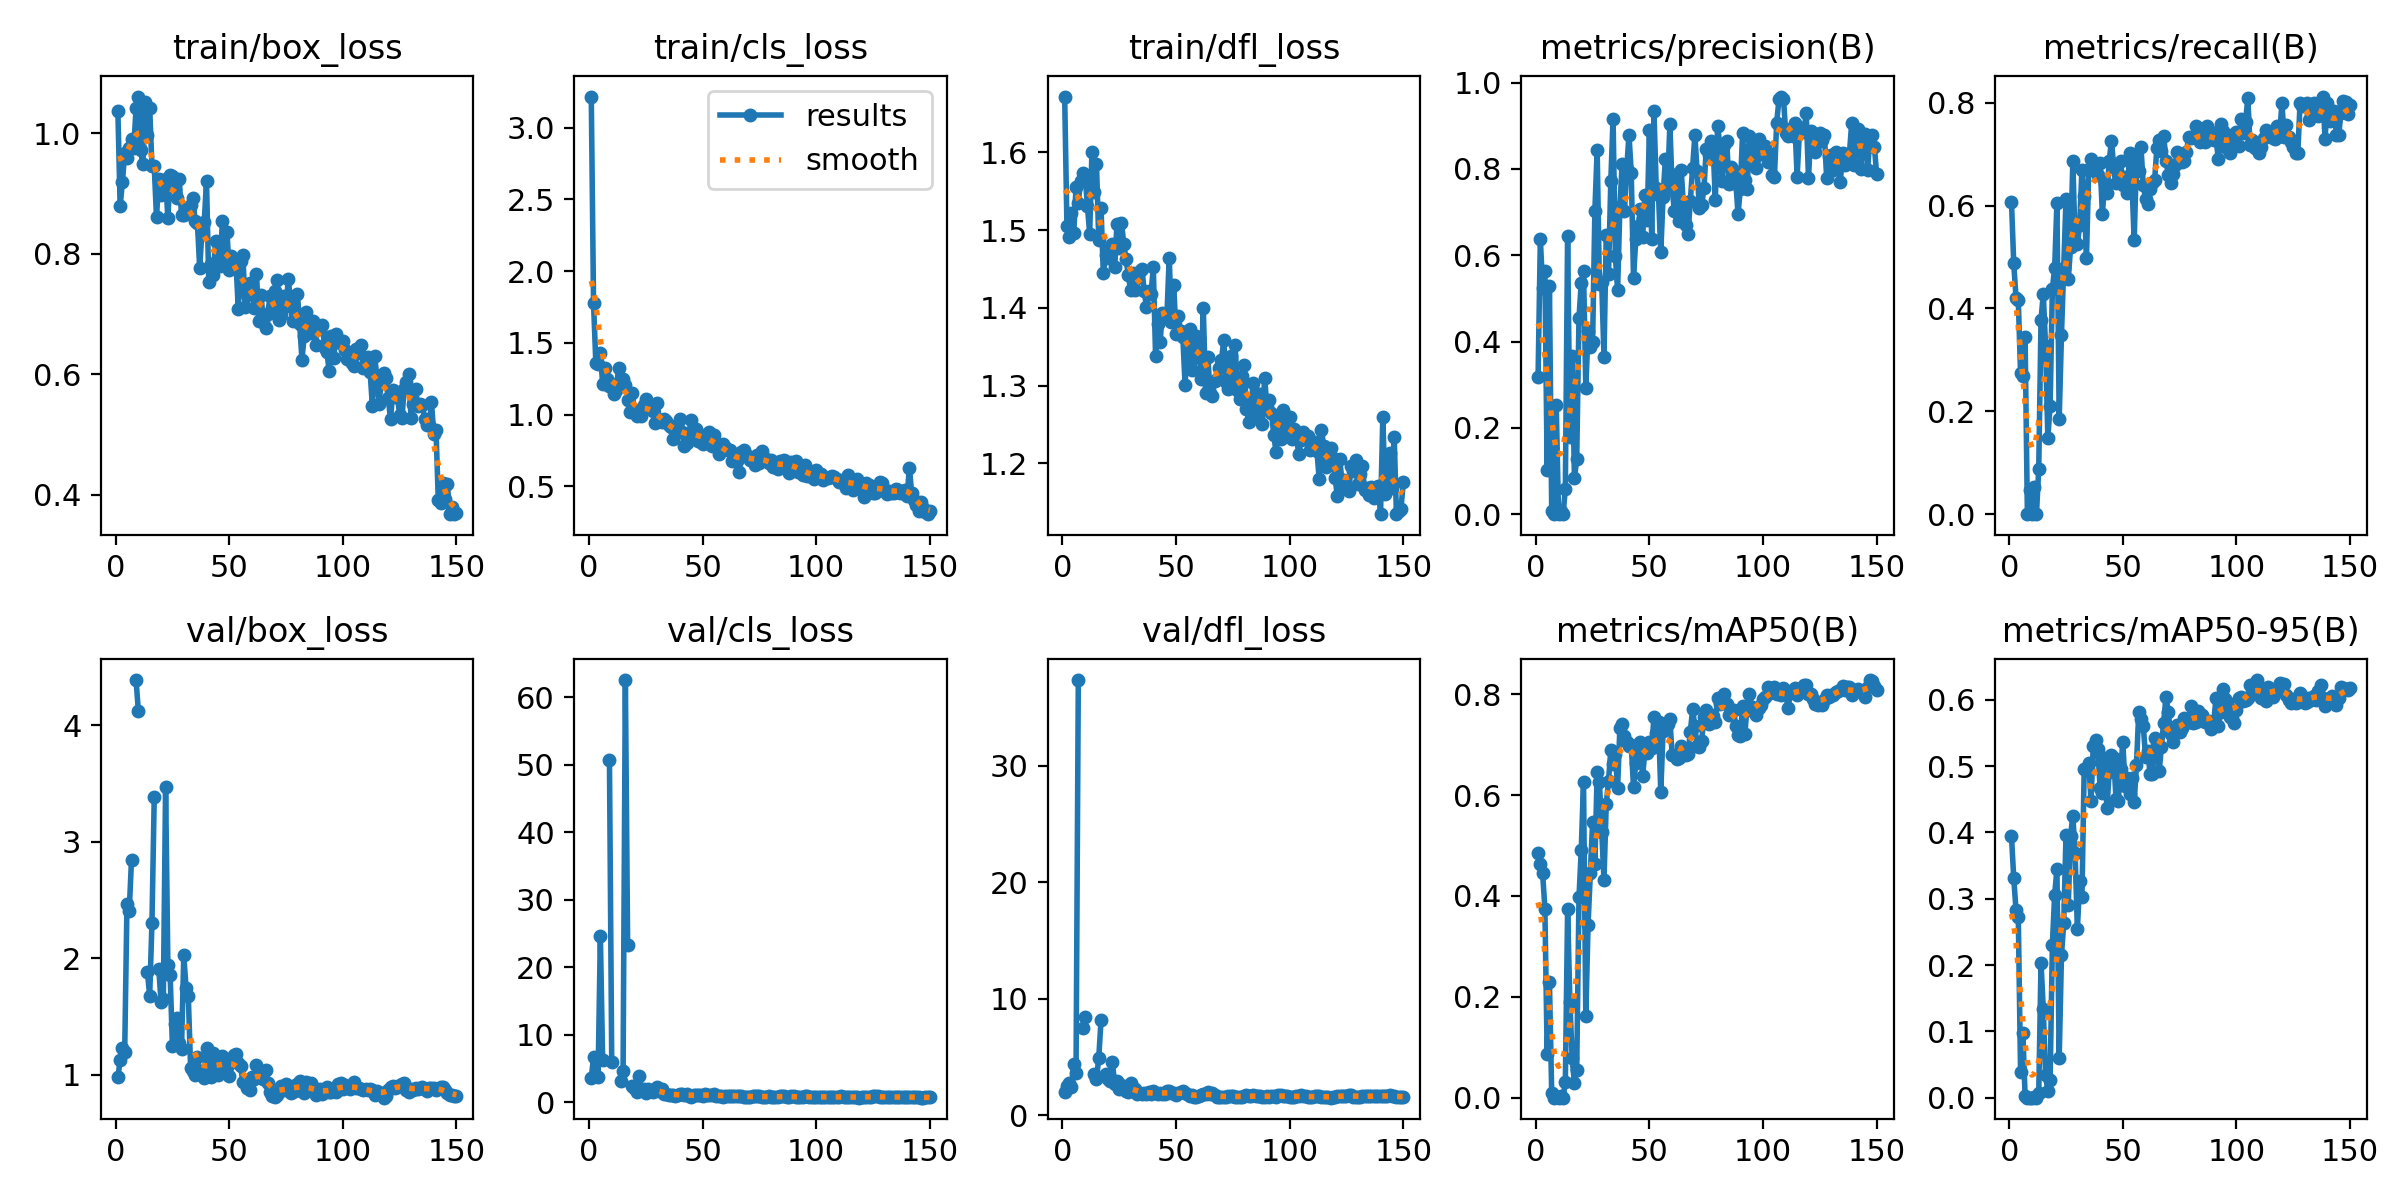

Data behind this chart, as committed beside it:
epoch, time, train/box_loss, train/cls_loss, train/dfl_loss, metrics/precision(B), metrics/recall(B), metrics/mAP50(B), metrics/mAP50-95(B), val/box_loss, val/cls_loss, val/dfl_loss, lr/pg0, lr/pg1, lr/pg2
1, 11.06, 1.037, 3.217, 1.672, 0.3177, 0.6077, 0.4862, 0.3943, 0.9779, 3.534, 1.993, 0.000125, 0.000125, 0.000125
2, 22.13, 0.8797, 1.775, 1.505, 0.6376, 0.4874, 0.464, 0.3309, 1.126, 6.705, 2.491, 0.0002608, 0.0002608, 0.0002608
3, 33.12, 0.9194, 1.363, 1.492, 0.525, 0.4208, 0.4453, 0.2827, 1.232, 6.506, 2.797, 0.0003947, 0.0003947, 0.0003947
4, 43.77, 0.9677, 1.351, 1.522, 0.564, 0.4156, 0.3749, 0.2729, 1.196, 3.733, 2.451, 0.0005269, 0.0005269, 0.0005269
5, 54.5, 0.9597, 1.428, 1.497, 0.1014, 0.274, 0.08701, 0.03929, 2.465, 24.7, 4.427, 0.0006572, 0.0006572, 0.0006572
6, 65.39, 0.9755, 1.215, 1.555, 0.5283, 0.2686, 0.2299, 0.09765, 2.409, 6.299, 3.669, 0.0007857, 0.0007857, 0.0007857
7, 76.03, 0.9906, 1.325, 1.535, 0.00744, 0.3438, 0.00858, 0.00298, 2.849, inf, 37.37, 0.0009124, 0.0009124, 0.0009124
8, 87.19, 0.9763, 1.245, 1.563, 0, 0, 0, 0, nan, nan, nan, 0.001037, 0.001037, 0.001037
9, 97.95, 1.042, 1.196, 1.573, 0.253, 0.04688, 0.00097, 0.0002, 4.39, 50.75, 7.47, 0.00116, 0.00116, 0.00116
10, 108.7, 1.061, 1.216, 1.57, 0, 0, 0, 0, 4.128, 5.898, 8.438, 0.001176, 0.001176, 0.001176
11, 119.6, 0.9726, 1.14, 1.531, 0.00659, 0.05208, 0.00307, 0.00146, nan, nan, nan, 0.001167, 0.001167, 0.001167
12, 130.6, 0.9487, 1.173, 1.495, 0, 0, 0, 0, nan, nan, nan, 0.001159, 0.001159, 0.001159
13, 141.6, 1.053, 1.322, 1.601, 0.05896, 0.08854, 0.0312, 0.00719, nan, nan, nan, 0.001151, 0.001151, 0.001151
14, 152.3, 0.997, 1.208, 1.548, 0.6456, 0.3776, 0.374, 0.2038, 1.882, 3.18, 3.546, 0.001143, 0.001143, 0.001143
15, 163.1, 1.042, 1.247, 1.585, 0.1795, 0.4287, 0.1898, 0.1332, 1.68, 4.668, 3.083, 0.001135, 0.001135, 0.001135
16, 174, 0.9452, 1.203, 1.487, 0.3667, 0.3271, 0.07839, 0.03365, 2.308, 62.58, 4.947, 0.001126, 0.001126, 0.001126
17, 184.9, 0.9453, 1.104, 1.528, 0.08309, 0.149, 0.02818, 0.00999, 3.383, 23.26, 8.152, 0.001118, 0.001118, 0.001118
18, 196, 0.8608, 1.017, 1.444, 0.1268, 0.2104, 0.05404, 0.02627, nan, nan, nan, 0.00111, 0.00111, 0.00111
19, 206.9, 0.9248, 1.148, 1.468, 0.4545, 0.4385, 0.3971, 0.2308, 1.908, 2.453, 3.519, 0.001102, 0.001102, 0.001102
20, 217.7, 0.8981, 1.026, 1.464, 0.5359, 0.4781, 0.4918, 0.3055, 1.629, 2.032, 3.118, 0.001093, 0.001093, 0.001093
21, 228.4, 0.9033, 0.988, 1.477, 0.5641, 0.6048, 0.6268, 0.345, 1.654, 1.566, 2.95, 0.001085, 0.001085, 0.001085
22, 239.4, 0.925, 1.031, 1.481, 0.293, 0.1854, 0.162, 0.05947, 3.471, 3.837, 4.548, 0.001077, 0.001077, 0.001077
23, 250.4, 0.8595, 0.9914, 1.452, 0.4242, 0.3488, 0.3433, 0.2147, 1.945, 1.87, 2.672, 0.001069, 0.001069, 0.001069
24, 261.2, 0.9317, 1.066, 1.507, 0.3875, 0.4781, 0.446, 0.263, 1.859, 1.944, 2.944, 0.00106, 0.00106, 0.00106
25, 272, 0.9286, 1.106, 1.477, 0.3994, 0.613, 0.5477, 0.3966, 1.246, 1.406, 2.23, 0.001052, 0.001052, 0.001052
26, 283.3, 0.9198, 1.062, 1.509, 0.7035, 0.4569, 0.463, 0.2912, 1.441, 1.913, 2.636, 0.001044, 0.001044, 0.001044
27, 294.3, 0.8934, 1.06, 1.482, 0.8448, 0.5188, 0.6456, 0.3949, 1.485, 1.588, 2.404, 0.001035, 0.001035, 0.001035
28, 309.9, 0.9241, 1.025, 1.463, 0.5329, 0.6865, 0.6263, 0.4251, 1.27, 1.514, 2.099, 0.001027, 0.001027, 0.001027
29, 321.3, 0.8653, 0.9395, 1.442, 0.5382, 0.5291, 0.5278, 0.3688, 1.224, 1.742, 2.035, 0.001019, 0.001019, 0.001019
30, 332.6, 0.8643, 1.079, 1.423, 0.3645, 0.525, 0.4319, 0.2537, 2.025, 2.223, 2.745, 0.001011, 0.001011, 0.001011
31, 343.6, 0.8742, 0.9628, 1.445, 0.6464, 0.5615, 0.5826, 0.3261, 1.749, 1.62, 2.376, 0.001002, 0.001002, 0.001002
32, 354.5, 0.875, 0.9466, 1.424, 0.5568, 0.6698, 0.6283, 0.3019, 1.675, 1.922, 2.297, 0.0009942, 0.0009942, 0.0009942
33, 365.3, 0.8803, 0.9696, 1.438, 0.7712, 0.6177, 0.6886, 0.4957, 1.061, 1.134, 1.864, 0.000986, 0.000986, 0.000986
34, 380.1, 0.8929, 0.9575, 1.447, 0.9164, 0.4976, 0.6617, 0.4934, 1.03, 1.169, 1.892, 0.0009778, 0.0009778, 0.0009778
35, 391, 0.855, 0.927, 1.45, 0.5979, 0.6709, 0.6822, 0.505, 0.9946, 1.074, 1.806, 0.0009695, 0.0009695, 0.0009695
36, 407.9, 0.8519, 0.9104, 1.422, 0.5196, 0.6906, 0.6147, 0.4479, 1.156, 1.06, 1.954, 0.0009612, 0.0009612, 0.0009612
37, 418.8, 0.7763, 0.8324, 1.401, 0.7118, 0.6704, 0.7338, 0.5308, 1.021, 1.057, 1.86, 0.000953, 0.000953, 0.000953
38, 430.7, 0.8367, 0.8896, 1.422, 0.8113, 0.6656, 0.7415, 0.5388, 1.037, 0.9122, 1.965, 0.0009447, 0.0009447, 0.0009447
39, 446.5, 0.8522, 0.9086, 1.418, 0.7013, 0.6595, 0.7172, 0.5255, 0.9706, 1.043, 1.853, 0.0009365, 0.0009365, 0.0009365
40, 457.5, 0.9208, 0.9701, 1.452, 0.7994, 0.6823, 0.7046, 0.4668, 1.232, 1.236, 2.068, 0.0009283, 0.0009283, 0.0009283
41, 468.8, 0.7533, 0.8763, 1.338, 0.879, 0.5836, 0.6984, 0.4595, 1.101, 1.209, 1.949, 0.00092, 0.00092, 0.00092
42, 480, 0.7836, 0.7823, 1.379, 0.7912, 0.6438, 0.6997, 0.5116, 0.9843, 1.116, 1.787, 0.0009118, 0.0009118, 0.0009118
43, 492.6, 0.7643, 0.8007, 1.357, 0.5477, 0.624, 0.6158, 0.4364, 1.186, 1.131, 1.946, 0.0009035, 0.0009035, 0.0009035
44, 503.7, 0.8206, 0.874, 1.394, 0.637, 0.6865, 0.6644, 0.4905, 1.017, 0.9111, 1.851, 0.0008952, 0.0008952, 0.0008952
45, 514.9, 0.7929, 0.9616, 1.387, 0.6674, 0.726, 0.6906, 0.5164, 0.9968, 0.8292, 1.825, 0.000887, 0.000887, 0.000887
46, 528.5, 0.7797, 0.8377, 1.39, 0.7066, 0.675, 0.705, 0.5128, 1.109, 1.021, 2.06, 0.0008787, 0.0008787, 0.0008787
47, 539.8, 0.8549, 0.8996, 1.464, 0.6411, 0.6448, 0.6382, 0.45, 1.163, 1.021, 2.049, 0.0008705, 0.0008705, 0.0008705
48, 551.1, 0.7926, 0.8157, 1.382, 0.7395, 0.6615, 0.6855, 0.4478, 1.14, 1.056, 1.893, 0.0008622, 0.0008622, 0.0008622
49, 562.2, 0.837, 0.8542, 1.429, 0.6805, 0.6861, 0.683, 0.4954, 1.07, 0.995, 1.917, 0.000854, 0.000854, 0.000854
50, 573.5, 0.7725, 0.7979, 1.366, 0.8906, 0.6401, 0.705, 0.5356, 0.9934, 0.919, 1.778, 0.0008458, 0.0008458, 0.0008458
51, 584.6, 0.7966, 0.8595, 1.389, 0.6383, 0.6552, 0.6936, 0.4704, 1.108, 1.27, 1.881, 0.0008375, 0.0008375, 0.0008375
52, 595.6, 0.7887, 0.8329, 1.371, 0.9331, 0.624, 0.7545, 0.4823, 1.168, 1.005, 1.989, 0.0008293, 0.0008293, 0.0008293
53, 606.8, 0.783, 0.8776, 1.362, 0.7547, 0.703, 0.7242, 0.4573, 1.181, 1.051, 2.05, 0.000821, 0.000821, 0.000821
54, 619.6, 0.7082, 0.7829, 1.3, 0.739, 0.6474, 0.7444, 0.4822, 1.103, 1.042, 1.919, 0.0008127, 0.0008127, 0.0008127
55, 630.5, 0.7888, 0.8573, 1.369, 0.6063, 0.5323, 0.6057, 0.4456, 1.075, 1.191, 1.83, 0.0008045, 0.0008045, 0.0008045
56, 644.9, 0.7983, 0.8045, 1.373, 0.7355, 0.6917, 0.7268, 0.5013, 0.9349, 0.9329, 1.659, 0.0007962, 0.0007962, 0.0007962
57, 660.3, 0.7121, 0.7233, 1.32, 0.8225, 0.6667, 0.7356, 0.5808, 0.9448, 0.9746, 1.716, 0.000788, 0.000788, 0.000788
58, 682.2, 0.7313, 0.7577, 1.335, 0.7594, 0.7134, 0.7407, 0.5715, 0.8882, 0.9385, 1.609, 0.0007797, 0.0007797, 0.0007797
59, 693.3, 0.7524, 0.7948, 1.364, 0.903, 0.6391, 0.7508, 0.5605, 0.8692, 0.8296, 1.591, 0.0007715, 0.0007715, 0.0007715
60, 704.4, 0.744, 0.7734, 1.361, 0.7552, 0.6135, 0.68, 0.5143, 0.9803, 0.9209, 1.665, 0.0007633, 0.0007633, 0.0007633
... 90 more rows
